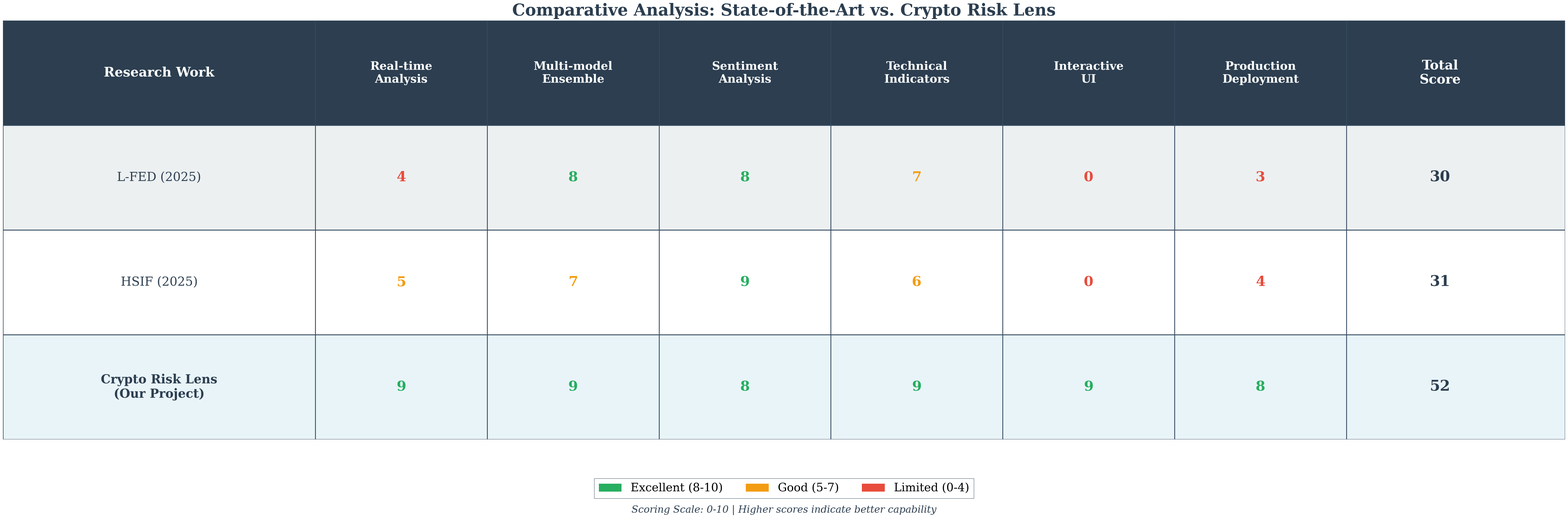

Here is the Python script that generated this plot:
import matplotlib.pyplot as plt
import matplotlib.patches as mpatches
import numpy as np

# Set up professional academic style
plt.rcParams['font.family'] = 'serif'
plt.rcParams['font.serif'] = ['Times New Roman', 'DejaVu Serif']
plt.rcParams['font.size'] = 28

# Data
papers = ['L-FED (2025)', 'HSIF (2025)', 'Crypto Risk Lens\n(Our Project)']
categories = ['Real-time\nAnalysis', 'Multi-model\nEnsemble', 'Sentiment\nAnalysis',
              'Technical\nIndicators', 'Interactive\nUI', 'Production\nDeployment']
scores = np.array([
    [4, 8, 8, 7, 0, 3],  # L-FED
    [5, 7, 9, 6, 0, 4],  # HSIF
    [9, 9, 8, 9, 9, 8]   # Ours
])
totals = scores.sum(axis=1)

# Create figure
fig, ax = plt.subplots(figsize=(54, 18), dpi=100)
ax.axis('off')

# Define colors - professional grayscale with accent
header_bg = '#2c3e50'
row_bg_1 = '#ecf0f1'
row_bg_2 = '#ffffff'
highlight_bg = '#e8f4f8'
border_color = '#34495e'
text_color = '#2c3e50'
score_excellent = '#27ae60'
score_good = '#f39c12'
score_poor = '#e74c3c'

# Table dimensions
n_rows = len(papers) + 1  # +1 for header
n_cols = len(categories) + 2  # +2 for paper name and total

col_widths = [0.20] + [0.11] * len(categories) + [0.12]
row_height = 1.0 / n_rows

# Draw header row
y_pos = 1.0 - row_height
header_rect = mpatches.Rectangle((0, y_pos), 1.0, row_height,
                                  facecolor=header_bg, edgecolor=border_color,
                                  linewidth=3, zorder=1)
ax.add_patch(header_rect)

# Header text
x_pos = 0
ax.text(x_pos + col_widths[0]/2, y_pos + row_height/2, 'Research Work',
        ha='center', va='center', fontsize=32, fontweight='bold', color='white')
x_pos += col_widths[0]

for i, cat in enumerate(categories):
    ax.text(x_pos + col_widths[i+1]/2, y_pos + row_height/2, cat,
            ha='center', va='center', fontsize=28, fontweight='bold', color='white')
    x_pos += col_widths[i+1]

ax.text(x_pos + col_widths[-1]/2, y_pos + row_height/2, 'Total\nScore',
        ha='center', va='center', fontsize=32, fontweight='bold', color='white')

# Draw data rows
for row_idx, (paper, score_row, total) in enumerate(zip(papers, scores, totals)):
    y_pos = 1.0 - (row_idx + 2) * row_height

    # Highlight our project
    if row_idx == 2:
        bg_color = highlight_bg
    else:
        bg_color = row_bg_1 if row_idx % 2 == 0 else row_bg_2

    # Row background
    row_rect = mpatches.Rectangle((0, y_pos), 1.0, row_height,
                                   facecolor=bg_color, edgecolor=border_color,
                                   linewidth=2, zorder=1)
    ax.add_patch(row_rect)

    # Paper name
    x_pos = 0
    font_weight = 'bold' if row_idx == 2 else 'normal'
    ax.text(x_pos + col_widths[0]/2, y_pos + row_height/2, paper,
            ha='center', va='center', fontsize=30, fontweight=font_weight,
            color=text_color)
    x_pos += col_widths[0]

    # Scores
    for col_idx, score in enumerate(score_row):
        # Determine score color
        if score >= 8:
            score_color = score_excellent
        elif score >= 5:
            score_color = score_good
        else:
            score_color = score_poor

        ax.text(x_pos + col_widths[col_idx+1]/2, y_pos + row_height/2,
                f'{score}', ha='center', va='center', fontsize=34,
                fontweight='bold', color=score_color)
        x_pos += col_widths[col_idx+1]

    # Total score
    ax.text(x_pos + col_widths[-1]/2, y_pos + row_height/2,
            f'{total}', ha='center', va='center', fontsize=36,
            fontweight='bold', color=text_color)

# Draw vertical grid lines
x_pos = 0
for width in col_widths:
    ax.plot([x_pos, x_pos], [0, 1], color=border_color, linewidth=2, zorder=2)
    x_pos += width
ax.plot([1.0, 1.0], [0, 1], color=border_color, linewidth=2, zorder=2)

# Draw horizontal grid lines
for i in range(n_rows + 1):
    y_pos = 1.0 - i * row_height
    ax.plot([0, 1], [y_pos, y_pos], color=border_color, linewidth=2, zorder=2)

# Add legend
legend_y = -0.08
legend_elements = [
    mpatches.Patch(facecolor=score_excellent, label='Excellent (8-10)'),
    mpatches.Patch(facecolor=score_good, label='Good (5-7)'),
    mpatches.Patch(facecolor=score_poor, label='Limited (0-4)')
]
ax.legend(handles=legend_elements, loc='upper center', bbox_to_anchor=(0.5, legend_y),
          ncol=3, frameon=True, fontsize=28, edgecolor=border_color, fancybox=False)

# Add title
fig.text(0.5, 0.98, 'Comparative Analysis: State-of-the-Art vs. Crypto Risk Lens',
         ha='center', va='top', fontsize=40, fontweight='bold', color=header_bg)

# Add note
fig.text(0.5, 0.01, 'Scoring Scale: 0-10 | Higher scores indicate better capability',
         ha='center', va='bottom', fontsize=24, style='italic', color=text_color)

plt.xlim(0, 1)
plt.ylim(0, 1)
plt.tight_layout(rect=[0, 0.02, 1, 0.97])

# Save
output_path = r'C:\Users\adity\OneDrive\Desktop\crypto-risk\results\2_formal_table_4k.png'
plt.savefig(output_path, dpi=300, bbox_inches='tight', facecolor='white', edgecolor='none')
plt.close()

print(f"Formal academic table saved: {output_path}")
